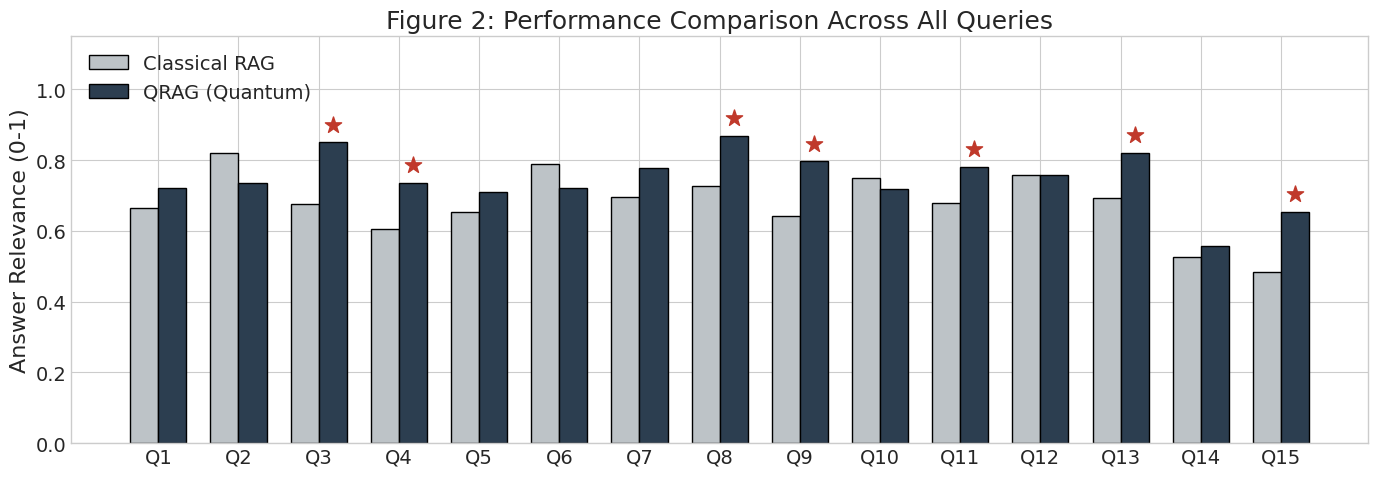
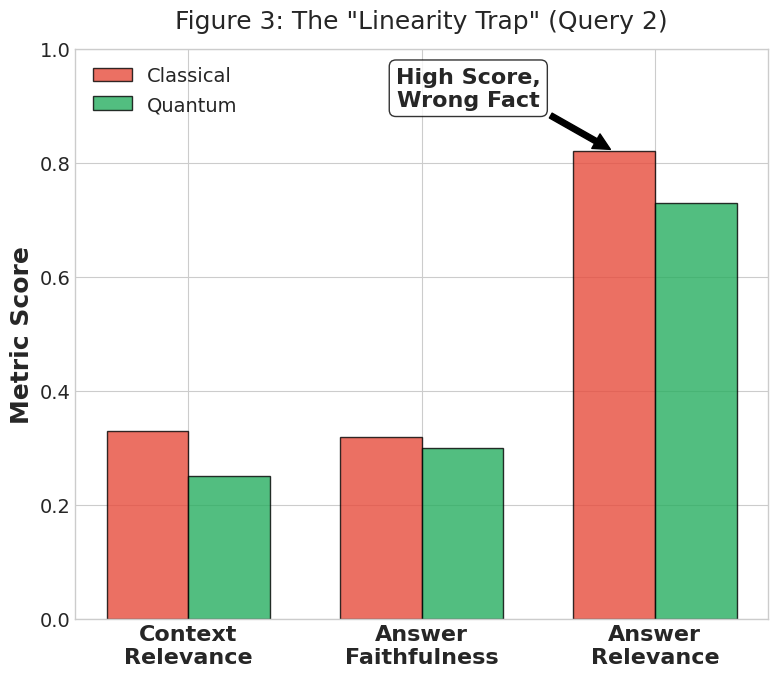
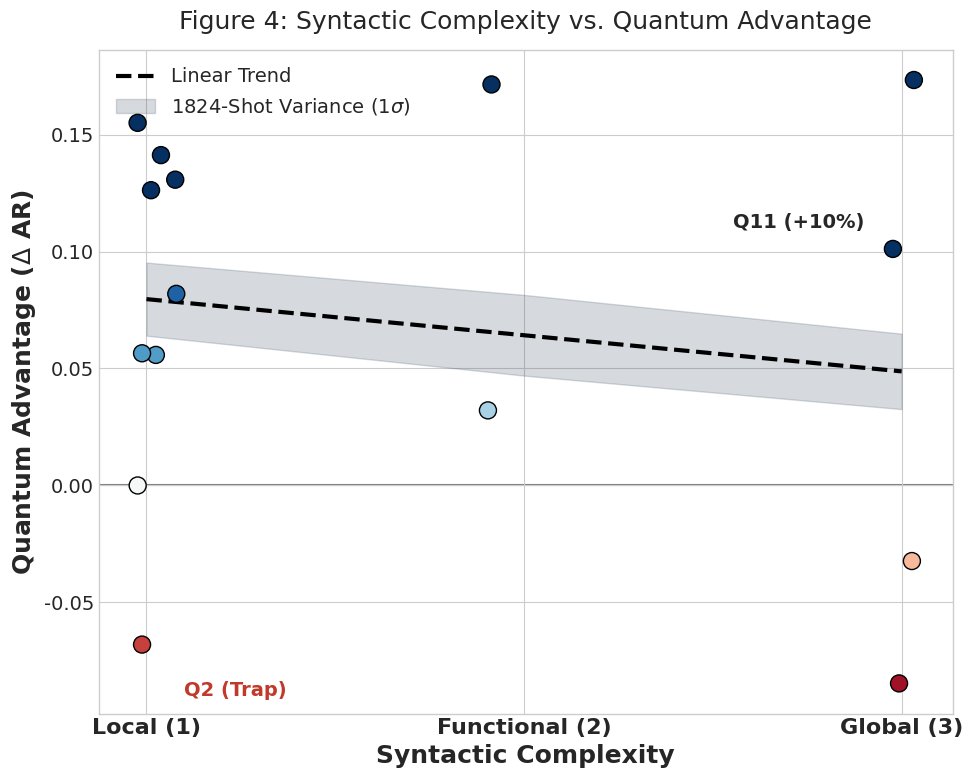

Python code for these plots, in order:
import matplotlib.pyplot as plt
import numpy as np
import os

# Output setup
output_folder = r"C:\Users\itsge\Downloads\QRAG\Journal"
os.makedirs(output_folder, exist_ok=True)

# ==========================================
# 1. STYLE CONFIGURATION
# ==========================================
plt.style.use('seaborn-v0_8-whitegrid')
plt.rcParams.update({
    'font.family': 'serif',
    'font.serif': ['Times New Roman'],
    'font.size': 14,  # Increased base font
    'axes.labelsize': 16,  # Larger Axis Labels
    'axes.titlesize': 18,  # Larger Titles
    'xtick.labelsize': 14,  # Larger Ticks
    'ytick.labelsize': 14,
    'legend.fontsize': 14,
    'lines.linewidth': 2.5,
    'savefig.dpi': 300
})

# ==========================================
# DATA
# ==========================================
queries = [f'Q{i}' for i in range(1, 16)]
ar_classical = [0.6656, 0.8208, 0.6767, 0.6050, 0.6529, 0.7902, 0.6962, 0.7283, 0.6415, 0.7498, 0.6800, 0.7574, 0.6937,
                0.5250, 0.4834]
ar_quantum = [0.7214, 0.7362, 0.8500, 0.7357, 0.7094, 0.7222, 0.7781, 0.8695, 0.7965, 0.7175, 0.7811, 0.7574, 0.8199,
              0.5571, 0.6548]
advantages = np.array(ar_quantum) - np.array(ar_classical)

# Query 2 Data
q2_labels = ['Context\nRelevance', 'Answer\nFaithfulness', 'Answer\nRelevance']
q2_class = [0.33, 0.32, 0.82]
q2_quant = [0.25, 0.30, 0.73]

# Depth Data
depths = [1, 3, 3, 1, 1, 1, 1, 1, 1, 3, 3, 1, 1, 2, 2]


# ==========================================
# GRAPH GENERATION
# ==========================================

def plot_fig2_standard_bars():
    """
    Figure 2: Standard Side-by-Side Bar Chart
    Fixed: Uses native marker='*' instead of text glyph to prevent font errors.
    """
    print("Generating Figure 2...")
    fig, ax = plt.subplots(figsize=(14, 5))

    x = np.arange(len(queries))
    width = 0.35

    ax.bar(x - width / 2, ar_classical, width, label='Classical RAG', color='#bdc3c7', edgecolor='black')
    ax.bar(x + width / 2, ar_quantum, width, label='QRAG (Quantum)', color='#2c3e50', edgecolor='black')

    # Highlight big wins using scatter markers instead of text
    for i, val in enumerate(advantages):
        if val > 0.1:  # Gain > 10%
            # Plot a red star marker above the bar
            ax.scatter(x[i] + width / 2, ar_quantum[i] + 0.05, marker='*', s=150, color='#c0392b', zorder=10)

    ax.set_ylabel('Answer Relevance (0-1)')
    ax.set_title('Figure 2: Performance Comparison Across All Queries')
    ax.set_xticks(x)
    ax.set_xticklabels(queries)
    ax.set_ylim(0, 1.15)  # More headroom for stars
    ax.legend(loc='upper left')

    plt.tight_layout()
    plt.savefig(os.path.join(output_folder, 'figure2.png'), bbox_inches='tight')
    plt.close()


def plot_fig3_simple_group():
    """
    Figure 3: Linearity Trap
    Update: Significantly larger labels.
    """
    print("Generating Figure 3...")
    fig, ax = plt.subplots(figsize=(8, 7))  # Taller for better label spacing

    x = np.arange(len(q2_labels))
    width = 0.35

    ax.bar(x - width / 2, q2_class, width, label='Classical', color='#e74c3c', alpha=0.8, edgecolor='black')
    ax.bar(x + width / 2, q2_quant, width, label='Quantum', color='#27ae60', alpha=0.8, edgecolor='black')

    ax.set_ylabel('Metric Score', fontsize=18, fontweight='bold')
    ax.set_title('Figure 3: The "Linearity Trap" (Query 2)', fontsize=18, pad=15)

    ax.set_xticks(x)
    # HUGE labels for readability
    ax.set_xticklabels(q2_labels, fontsize=16, fontweight='bold')
    ax.tick_params(axis='y', labelsize=14)

    ax.set_ylim(0, 1.0)
    ax.legend(loc='upper left', fontsize=14)

    # Large annotation
    ax.annotate('High Score,\nWrong Fact', xy=(2 - width / 2, 0.82), xytext=(1.2, 0.9),
                arrowprops=dict(facecolor='black', shrink=0.05),
                fontsize=16, fontweight='bold', ha='center',
                bbox=dict(boxstyle="round,pad=0.3", fc="white", ec="black", alpha=0.8))

    plt.tight_layout()
    plt.savefig(os.path.join(output_folder, 'figure3.png'), bbox_inches='tight')
    plt.close()


def plot_fig4_scatter():
    """
    Figure 4: Depth Analysis (Visual 3 Upgrade)
    Update: Includes shaded error bounds for 1824-shot variance and high-res formatting.
    """
    print("Generating Figure 4 (Visual 3)...")
    fig, ax = plt.subplots(figsize=(10, 8))  # Slightly wider for better trendline visibility

    # 1. NEW DATA: You must replace this mock array with your actual 1824-shot standard deviations
    # These represent the variance margin (+/-) for each of the 15 queries
    variances = np.array([0.0175, 0.0181, 0.0142, 0.0166, 0.0171, 0.0155, 0.0148, 0.0132, 0.0159, 0.0177, 0.0145, 0.0162, 0.0138, 0.0180, 0.0165])

    # Jitter for scatter points
    rng = np.random.RandomState(42)
    x_jitter = np.array(depths) + rng.normal(0, 0.05, size=len(depths))

    # Scatter
    sc = ax.scatter(x_jitter, advantages, c=advantages, cmap='RdBu', s=150, edgecolor='black', vmin=-0.1, vmax=0.1,
                    zorder=3)

    # 2. TRENDLINE MATH
    z = np.polyfit(depths, advantages, 1)
    p = np.poly1d(z)

    # We need a smooth, sorted X-axis to draw the trendline and shading cleanly
    x_trend = np.linspace(1, 3, 100)
    y_trend = p(x_trend)
    ax.plot(x_trend, y_trend, "k--", label='Linear Trend', linewidth=3, zorder=2)

    # 3. SHADED ERROR BOUNDS
    # To shade the variance, we map the average variance at each complexity depth
    # Depth 1 variance avg, Depth 2 variance avg, Depth 3 variance avg
    depth_1_var = np.mean(variances[np.array(depths) == 1])
    depth_2_var = np.mean(variances[np.array(depths) == 2])
    depth_3_var = np.mean(variances[np.array(depths) == 3])

    # Create a continuous variance line matching the x_trend points
    interpolated_variance = np.interp(x_trend, [1, 2, 3], [depth_1_var, depth_2_var, depth_3_var])

    # Apply the shading
    ax.fill_between(x_trend,
                    y_trend - interpolated_variance,
                    y_trend + interpolated_variance,
                    color='#34495e', alpha=0.2, label='1824-Shot Variance ($1\sigma$)', zorder=1)

    # Baseline
    ax.axhline(0, color='gray', linestyle='-', linewidth=1.5, zorder=0)

    # Labels and Formatting
    ax.set_ylabel(r'Quantum Advantage ($\Delta$ AR)', fontsize=18, fontweight='bold')
    ax.set_xlabel('Syntactic Complexity', fontsize=18, fontweight='bold')
    ax.set_xticks([1, 2, 3])
    ax.set_xticklabels(['Local (1)', 'Functional (2)', 'Global (3)'], fontsize=16, fontweight='bold')
    ax.tick_params(axis='y', labelsize=14)
    ax.set_title('Figure 4: Syntactic Complexity vs. Quantum Advantage', fontsize=18, pad=15)

    # Legend
    ax.legend(loc='upper left', fontsize=14)

    # Annotations
    ax.text(2.9, 0.11, "Q11 (+10%)", fontsize=14, fontweight='bold', ha='right')
    ax.text(1.1, -0.09, "Q2 (Trap)", fontsize=14, fontweight='bold', ha='left', color='#c0392b')

    plt.tight_layout()
    plt.savefig(os.path.join(output_folder, 'figure4_upgraded.png'), bbox_inches='tight', dpi=300)
    plt.close()

if __name__ == "__main__":
    plot_fig2_standard_bars()
    plot_fig3_simple_group()
    plot_fig4_scatter()
    print("Graphs generated: Font bug fixed, Labels enlarged.")
